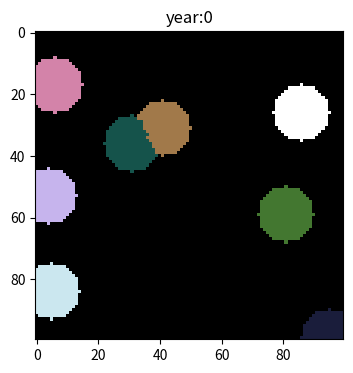
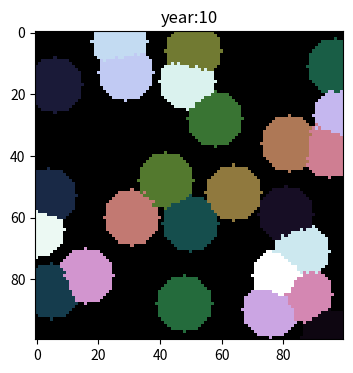
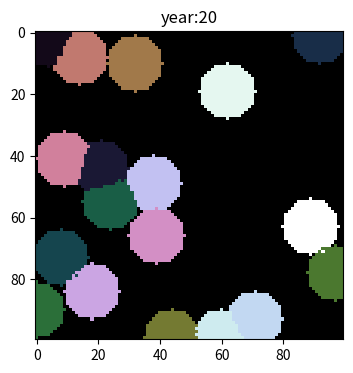
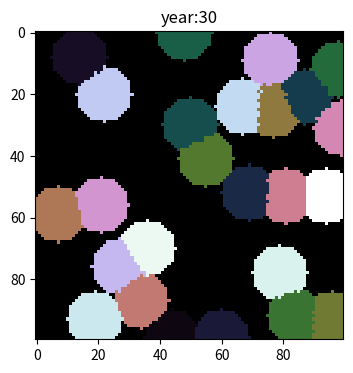
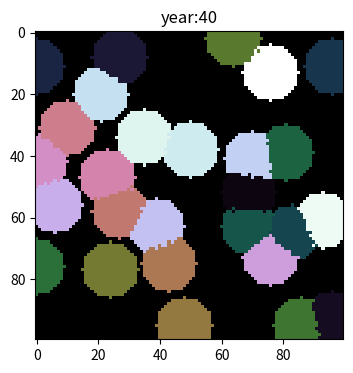
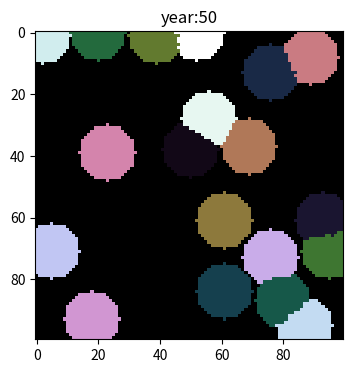
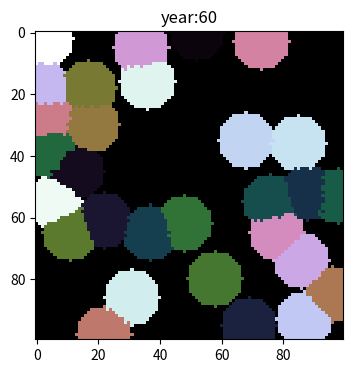
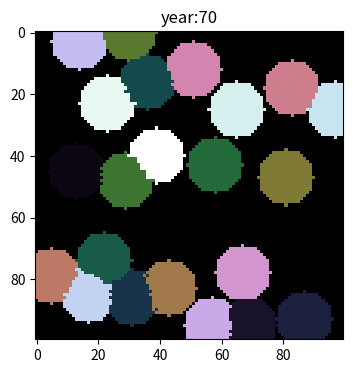
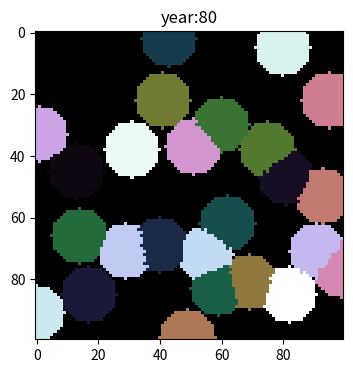
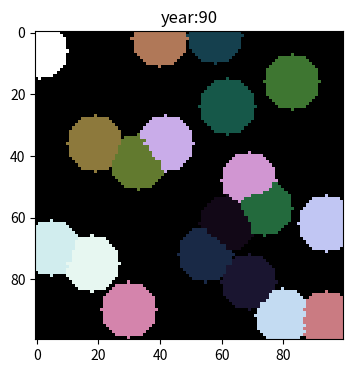
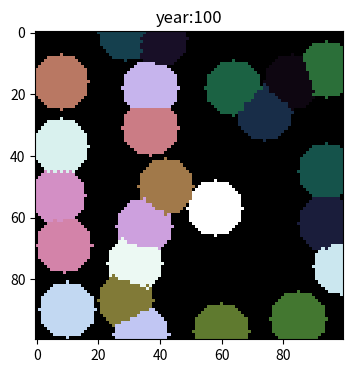

Source code (Python) for these figures, in order: (Note: this script raises an exception after producing the figures.)
# -*- coding: utf-8 -*-

import pandas as pd
import numpy as np
import random
import matplotlib.pyplot as plt
import seaborn as sns
from scipy.stats import rankdata

#______________________________________________________________________________

# POPULATION CLASS

class Population():
    
    def __init__(self, inds, sex):

        self.pop_dict = {}
        
        for i in range(len(inds)):
            self.pop_dict[inds[i]] = {
                    "father": 0,
                    "mother": 0,
                    "offspring": [],
                    "sex": sex[i],
                    "territory": None,
                    "life_history": "floater", 
                    "num_subordinates": None,
                    "quality": None,
                    "fitness": 1.0,
                    "year": 0 
                }
            
    # return indivindual dict when ind is called
    def __getitem__(self, ind):
        return self.pop_dict[ind]
    
    # get number of indivinduals in population
    def pop_size(self):
        return len(self.pop_dict)
    
    # get all inds
    def get_inds(self):
        return self.pop_dict.keys()
    
    def get_dict(self):
        return self.pop_dict
    
    # add indiviudals to tree
    def add(self, father, mother, ind, sex, fitness, territory, year, num_subordinates, quality):
        self.pop_dict[father]["offspring"].append(ind) 
        self.pop_dict[mother]["offspring"].append(ind) 
        self.pop_dict[ind] = {
            "father": father,
            "mother": mother,
            "offspring": [],
            "sex": sex,
            "territory": territory,
            "life_history": "fledgling", 
            "num_subordinates": num_subordinates,
            "quality": quality,
            "fitness": fitness,
            "year": year 
            }

    # remove individual from population
    def remove(self, ind):
        self.pop_dict.pop(ind)
            
    def update_life_history(self, ind, life_history, territory=None):
        self.pop_dict[ind]["territory"] = territory
        self.pop_dict[ind]["life_history"] = life_history
        
    def get_actions(self, ind):
        
        sex = self.pop_dict[ind]["sex"]
        life_history = self.pop_dict[ind]["life_history"]
        
        if sex == "male":
                
            if life_history == "fledgling":               
                actions = ["request_subordinate", "disperse"]
                
            elif life_history == "subordinate":
                actions = ["compete_primary", "disperse", "nothing"]
                    
            elif life_history == "floater":
                actions = ["compete_primary", "request_subordinate", "establish_territory", "nothing"]
           
            else: # primary
                actions = ["nothing"]
                
        else: # female 
                
            if life_history == "fledgling":               
                actions = ["request_subordinate", "disperse"]
                
            elif life_history == "subordinate":
                actions = ["compete_primary", "disperse", "nothing"]
                    
            elif life_history == "floater":
                actions = ["compete_primary", "request_subordinate", "nothing"]
                
            else: # primary
                actions = ["nothing"]
        
        return actions
        
#______________________________________________________________________________

# KINSHIP CLASS

class Kinship():
    def __init__(self, pop, min_kinship):
        inds = pop.get_inds()
        pop_size = pop.pop_size()
        self.pop = pop
        initial = np.tile(0.0625, (pop_size,pop_size))
        np.fill_diagonal(initial, 1.0)
        self.matrix = pd.DataFrame(initial, columns=(inds), index=(inds))
    
        self.min_kinship = min_kinship
    
    def update(self):

        # remove outdated indiviudals 
        self.remove_outdated()
        
        # get lists of individuals
        old_inds = list(self.matrix.columns)
        new_inds = list(set(self.pop.get_inds()).difference(set(old_inds)))
        all_inds = old_inds + new_inds
        size = len(all_inds)
        
        # crate empty dataframe
        new_matrix = pd.DataFrame(np.tile(0.0, (size,size)), columns=(all_inds), index=(all_inds))
        
        # add values for old_inds
        new_matrix.loc[old_inds, old_inds] = self.matrix.values

        # calculate kinship of new cohort 
        for ind in new_inds:
            
            mother = self.pop[ind]["mother"]
            father = self.pop[ind]["father"]

            # kinship 
            new_matrix.loc[:, ind] = (0.5 * new_matrix[mother]) + (0.5 * new_matrix[father]) # column
            new_matrix.loc[ind] = new_matrix.loc[:, ind] # row
            new_matrix.loc[ind, ind] = 1.0 
                
        # update matrix
        self.matrix = new_matrix.round(4)

    def return_df(self):
        return self.matrix
        
    def remove_outdated(self):
        inds = self.matrix.columns
        current_inds = self.pop.get_inds()
        common_inds = list(set(inds) & set(current_inds))
        
        # list all parents 
        parents = set()
        for ind in pop.get_inds():
            parents.add(pop[ind]["mother"])
            parents.add(pop[ind]["father"])
            
        # for each individual in the matrix
        for ind in inds:
            
            # if indiviudal is not currently in the population
            if not ind in current_inds:
                
                # if individual is not the mother or father of any living indiviual
                if not ind in parents:
                
                    # if it has a maximum kinship of less than the minimum to living individuals
                    ind_kinship = self.matrix[ind][self.matrix[ind] < 1.0]
                    ind_kinship = ind_kinship.loc[common_inds]
                    if max(ind_kinship) < self.min_kinship:
                        
                        # remove the row and column of the individual
                        self.matrix.drop(columns=ind, inplace=True)
                        self.matrix.drop(index=ind, inplace=True)

#______________________________________________________________________________

# TERRITORY CLASS
     
class TerritoryMap():
    def __init__(self, pop, grid, diameter, min_quality):
        self.pop = pop
        self.dims = grid.shape
        self.territory_map = None
        self.distance = None
        self.diameter = diameter
        self.min_quality = min_quality
        self.territory_dict = {}        
    
    def __getitem__(self, territory):
        return self.territory_dict[territory]

    def get_territories(self):
        return self.territory_dict
    
    def create_territory(self, primary_male, center):

        # track success of territory creation
        success = False
        
        centers = []
        
        for territory in self.territory_dict:
            centers.append(self.territory_dict[territory]["center"])
                    
        # check if this is the first territory 
        if len(self.territory_dict) > 0:
            distances = np.linalg.norm(np.array(centers) - center, axis=1) # euclidian distances
            territory = max(self.territory_dict.keys())+1
        else:
            # first territory 
            distances = np.array((self.diameter))
            territory = 1
        
        if np.min(distances) >= self.diameter/2: 
                        
            # check territory size
            new_territory = {
                "territory": territory,
                "center": center
                }
            
            if self.update(new_territory)["quality"] >= self.min_quality:                 

                # add territory
                self.territory_dict[new_territory["territory"]] = {
                    "primary_male": primary_male,
                    "primary_male_competition": [],
                    "primary_female": None,
                    "primary_female_competition": [],
                    "center": center,
                    "subordinates": [], 
                    "subordinate_request": [],
                    "fledglings": [],
                    "size": None,
                    "quality": None,
                    "distance_map": None
                    }
                
                self.pop.update_life_history(primary_male, "primary", new_territory["territory"])
                
                # territory creation was succeful
                success = True
                
                self.update()
        
        return success
    
    def update(self, new_territory = None):

        # if new_territory == None, this update is considered as a test, casuing the function to return the size and quality of the updated territory rather than update the class variables
        centers = []
        territories = []
        distance_maps = [] 
        
        # get inds with teritories
        if len(self.territory_dict) > 0:     
            for territory in self.territory_dict.keys():
                centers.append(self.territory_dict[territory]["center"])
                territories.append(territory)
                distance_maps.append(self.territory_dict[territory]["distance_map"])
        
        if new_territory != None:
            territories.append(new_territory["territory"])
            centers.append(new_territory["center"])
            distance_maps.append(None)
            
        # create array
        proximity = np.tile(0, (self.dims[0], self.dims[1], len(territories)+1))

        coordinates = np.stack(np.indices(self.dims), axis=-1).reshape(-1,2)

        for center, i, distance_map, territory in zip(centers, range(len(centers)), distance_maps, territories):
            if distance_map is None:
                new_distance_map = (self.diameter/2) - np.linalg.norm(coordinates - center, axis=1).reshape(self.dims)
                proximity[:, :, i+1] = new_distance_map
                if not new_territory is None:
                    if territory != new_territory["territory"]:
                        self.territory_dict[territory]["distance_map"] = new_distance_map.copy()
            else: 
                proximity[:, :, i+1] = self.territory_dict[territory]["distance_map"].copy()

        # get maxima for each x,y value across z axis
        max_proximity = proximity.max(axis=2, keepdims=True)

        # get mask for all x,y values equal to the maxima that are not equal to 0
        max_mask = np.logical_and(proximity == max_proximity, np.repeat((max_proximity != 0), proximity.shape[2], axis=2))
        
        # select teritory claims by randomly assigning numbers to all coordinates equal to the x,y maxima
        territory_map = np.argmax(np.where(max_mask, np.random.random(max_mask.shape), -1), axis=2)
        
        # convert to territory 
        territories = np.array([0]+territories)  
        territory_map = territories[territory_map]    

        if new_territory != None:
            return {
                "size": np.sum(territory_map == new_territory["territory"]),
                "quality": np.sum((territory_map == new_territory["territory"]) * territory_map),
                "territory_map": territory_map
                }

        else:
            self.territory_map = territory_map
            
            for territory in self.territory_dict.keys():
                self.territory_dict[territory]["size"] = np.sum(self.territory_map == territory)
                self.territory_dict[territory]["quality"] = np.sum((self.territory_map == territory) * territory_map)
                self.territory_map = territory_map

    def check_territories(self):
        for territory in self.territory_dict.keys():
            if not self.territory_dict[territory]["quality"] >= self.min_quality: 
                self.remove_territory(territory)

    def remove_territory(self, territory):
        self.territory_dict.pop(territory)
        
    def request_subordinate(self, ind, territory):
        self.territory_dict[territory]["subordinate_request"].append(ind)

    def add_subordinate(self, ind, territory):
        self.pop.update_life_history(ind, "subordinate", territory)

    def remove_subordinate(self, ind):
        self.pop.update_life_history(ind, "floater")

    def compete_primary(self, ind, sex, territory):
        if sex == "male":
            self.territory_dict[territory]["primary_male_competition"].append(ind)
        else: # female
            self.territory_dict[territory]["primary_female_competition"].append(ind)
            
    def decide_primary(self, territory, sex):
        
        new_primary = None
        
        if sex == "male":
            if len(self.territory_dict[territory]["primary_male_competition"]) > 0:
                # age based competition, competing male with max age wins
                ages = []
                for ind in self.territory_dict[territory]["primary_male_competition"]:
                    ages.append(year - pop[ind]["year"])    
                
                new_primary = self.territory_dict[territory]["primary_male_competition"][np.argmax(ages)]
            
        else: # female
            if len(self.territory_dict[territory]["primary_female_competition"]) > 0:
                # the winning female is chosen uniformly randomly between competing females
                new_primary = random.choice(self.territory_dict[territory]["primary_female_competition"])
            
        # if a new primary is chosen
        if not new_primary is None:

            # update life history and territory of individual
            pop.update_life_history(new_primary, "primary", territory)
            
    def sync_territories(self, inds):
                
        self.reset_territory_inds()
        
        for ind in inds:
                        
            # get individual territory information from pop
            territory = self.pop[ind]["territory"]
            sex = self.pop[ind]["sex"]
            life_history = self.pop[ind]["life_history"] 
            
            # if territory exists
            if self.pop[ind]["territory"] in self.territory_dict.keys():
                
                territory = self.territory_dict[self.pop[ind]["territory"]]

                if life_history == "fledgling":
                    territory["fledglings"].append(ind)
                
                if life_history == "subordinate":
                    territory["subordinates"].append(ind)
                
                elif life_history == "primary":
                    if sex == "male":
                        territory["primary_male"] = ind
                    else:
                        territory["primary_female"] = ind

            else:
                
                # set ind territory to None
                self.pop[ind]["territory"] = None
                
                # become floater
                self.pop[ind]["life_history"] = "floater"
                
    def reset_territory_competitions(self):
        for territory in self.territory_dict:
            self.territory_dict[territory]["primary_male_competition"] = []
            self.territory_dict[territory]["primary_female_competition"] = []
            self.territory_dict[territory]["subordinate_request"] = []

    def reset_territory_inds(self):
        for territory in self.territory_dict:
            self.territory_dict[territory]["primary_male"] = None
            self.territory_dict[territory]["primary_female"] = None
            self.territory_dict[territory]["subordinates"] = []
            self.territory_dict[territory]["fledglings"] = []          

#______________________________________________________________________________

# CREATE DATASETS

output_path = "output/"
filename_start = "data_"

# tracks reward for individuals
fitness_df = {}

# tracks mean_kinship
kinship_df = []

# tracks individuals
ind_df = []

# tracks territories that exist each generation 
territory_df = []

# for plotting territory
colour_dict = {0: 0}

#______________________________________________________________________________

# INITIALISE SIMULATION

# ploting years
# the territory map will be plotted every ... years
plot_years = 10

# parameters
year, years = 0, 100
init_pop_size = 100
init_sex_ratio = 0.5
carrying_capacity = 100 # number of individuals
quality_map = np.tile(1, (100,100))
quality_map[100:200, 400:600] = 2
total_quality = np.sum(quality_map)
quality_map = np.divide(np.tile(carrying_capacity, (quality_map.shape)), total_quality)
min_kinship = 0.25

# changable parameters 
diameter = 20 # max diameter of territories. Must allow for at least min_quality to be possible
min_quality = 3 # minimum quality of a territory, determining the minimum carrying capacity. must be greater than 3
benefit_territory_quality = 0.01 
benefit_subordinates = 0.05

age_fitness_dict = {
    0: 0.8,
    1: 0.8, 
    2: 0.8,
    3: 0.8,
    4: 0.8,
    5: 0.8,
    6: 0.8,
    7: 0.8,
    8: 0.8,
    }

life_history_fitness_dict = {
    "fledgling": 0.8, 
    "primary": 0.8, # primary higher than subordinate
    "subordinate": 0.8, # subordinate higher than floater
    "floater": 0.7
    }

# population    
sex = ["female"]*init_pop_size
n_males = int(init_pop_size*init_sex_ratio)
sex[0:n_males] = ["male"] * n_males
inds = list(range(init_pop_size))

pop = Population(inds, sex)
pop_dict = pop.get_dict()

# kinship
kinship = Kinship(pop, min_kinship)
kinship.update()

# territory
territory_map = TerritoryMap(pop, quality_map, diameter, min_quality)
territory_dict = territory_map.get_territories()


for ind, sex in zip(inds, sex):
    fitness_df[ind] = {"ind": ind,
                       "sex": sex,
                       "fitness": 0}

#______________________________________________________________________________

# RUN SIMULATION

surviving = True

while year <= years and surviving:
        

#______________________________________________________________________________

# ACTION

    territory_map.reset_territory_competitions()
    territory_map.sync_territories(pop.get_inds())

    for ind in pop.get_inds():
                                
        actions = pop.get_actions(ind)
        
        #======================================================================
        # INDIVIDUAL AI MODEL REPLACES THIS SECTION         
        
        # AI model may have to select a territory or center to complete action
        territories = list(territory_dict.keys())
        center = (np.random.randint(0,quality_map.shape[0]), np.random.randint(0,quality_map.shape[1]))
        
        # if no territories exist
        if len(territories) == 0:
            while True:
                try:
                    actions.remove("compete_primary")
                except ValueError:
                    break
            while True:
                try:
                    actions.remove("request_subordinate")
                except ValueError:
                    break
        else:
            territory = np.random.choice(territories)
        
        # select action
        action = random.choice(actions) # AI action model would go here 
       
        #======================================================================
        
        sex = pop[ind]["sex"]
        
        if action == "disperse":
            pop.update_life_history(ind, "floater")
            
        elif action == "request_subordinate":   
            territory_map.request_subordinate(ind, territory)
            # adds the indiviudal to a list of competing individuals for a primary position in a territory
            
        elif action == "compete_primary":
            territory_map.compete_primary(ind, sex, territory)
            # adds the indiviudal to a list of competing individuals for a primary position in a territory
            
        elif action == "establish_territory":
            success = territory_map.create_territory(ind, center) 
            # success contains a boolean value indicating if the creation of the territory was succesful
            # a loop could be created to attempt creating a different territory if an attempt was unsuccesful due to the location
            # be careful as creating a territory may not always be possbile!            
            
    # update territory map
    territory_map.update() # update territory map
    territory_map.check_territories() # remove territories without the required habitat quality

#______________________________________________________________________________

# PRIMARY AND SUBORDINATE COMPETITION

    territory_map.sync_territories(pop.get_inds())
    
    unclaimed_territories = []

    for territory in territory_dict:
        
        # territory quality        
        quality = territory_map[territory]["quality"]

        territory_map[territory]["fledglings"] = []
        
        primary_male = territory_map[territory]["primary_male"]
        primary_female = territory_map[territory]["primary_female"]
        subordinates = territory_map[territory]["subordinates"]

        # if primary male has died, males compete for primary position
        if primary_male is None:
            territory_map.decide_primary(territory, "male")
        
        # if primary female has died, females compete for primary position
        if primary_female is None:
            territory_map.decide_primary(territory, "female")
                                
        # if territory has neither a primary male nor a priamry female
        if primary_female is None and primary_male is None:
            # remove territory 
            unclaimed_territories.append(territory)
            
        # if territory has both a primary male and primary female
        elif (not primary_female is None) and (not primary_male is None):

            evicted_subordinates = []
            new_subordinates = []            

            #======================================================================
            # EVICT SUBORDINATES 
            # INDIVIDUAL AI MODEL REPLACES THIS SECTION
            # subordinates may be evicted by either the primary male or primary female
            # this will likely be influenced by the territory quality, current number of subordinates, and relatedness
            
            for ind in territory_map[territory]["subordinates"]:
                male_choice = random.choices((True,False), weights=(0.7, 0.3))
                female_choice = random.choices((True,False), weights=(0.7, 0.3))
                if male_choice or female_choice:
                    evicted_subordinates.append(ind)            
            
            
            # ACCEPT NEW SUBORDINATES 
            # INDIVIDUAL AI MODEL REPLACES THIS SECTION
            # primary_male and primary_female choose if individual can assist, becoming a subordinate
            # this will likely be influenced by the territory quality, current number of subordinates, and relatedness
        
            for ind in territory_map[territory]["subordinate_request"]:
                male_choice = random.choices((True,False), weights=(0.3, 0.7))
                female_choice = random.choices((True,False), weights=(0.3, 0.7))
                if male_choice and female_choice:
                    new_subordinates.append(ind)
                    
            #======================================================================

            # evict chosen subordinates
            for ind in evicted_subordinates:
                territory_map.remove_subordinate(ind)
            
            # add chosen subordinates
            for ind in new_subordinates:
                territory_map.add_subordinate(ind, territory)
    
    for territory in unclaimed_territories:
        territory_map.remove_territory(territory)
        
#______________________________________________________________________________

# REPRODUCTION
    
    territory_map.sync_territories(pop.get_inds())
    
    for territory in territory_dict:

        primary_male = territory_map[territory]["primary_male"]
        primary_female = territory_map[territory]["primary_female"]
        subordinates = territory_map[territory]["subordinates"]
                
        # if territory has both a primary male and primary female
        if (not primary_female is None) and (not primary_male is None):

            # get female subordinates
            female_subordinates = []
            for subordinate in subordinates:
                if pop[subordinate]["sex"] == "female":
                    female_subordinates.append(subordinate)

            # list of all females who will produce offspring 
            reproducing_females = [primary_female]

            #======================================================================
            # ALLOW SUBORDINATE REPRODUCTION
            # INDIVIDUAL AI MODEL REPLACES THIS SECTION    
            # primary_male and primary_female choose if subordinate female can reproduce (both must approve)
            # reproducing_females must contain a list of all females in the territory who will reproduce 
                
            for subordinate in female_subordinates:
                male_choice = random.choices((True,False), weights=(0.2, 0.8))
                female_choice = random.choices((True,False), weights=(0.2, 0.8))
                if female_choice and male_choice:
                    reproducing_females.append(subordinate)
                    
            #======================================================================
                    
            # get number of subordinates 
            number_of_subordinates = len(subordinates)
                
            # REPRODUCTION
            for female in reproducing_females:
            
                new_ind = max(pop.get_inds())+1
                                
                sex = random.choice(("male", "female"))                

                pop.add(primary_male, 
                        female, 
                        new_ind, 
                        sex, 
                        1.0, 
                        territory, 
                        year, 
                        quality, 
                        number_of_subordinates)

#______________________________________________________________________________

# SURVIVAL

    for ind in list(pop.get_inds()):
        if year - pop[ind]["year"] > 8 : 
            pop.remove(ind)

    territory_map.sync_territories(pop.get_inds())
    
    fitness = carrying_capacity / len(pop.get_inds())
    
    fitness = min(fitness, 1.0)
    fitness = max(fitness, 0.0)
    
    # dead
    for ind in list(pop.get_inds()):
        if random.choices((True, False), weights=(1-fitness, fitness))[0]:            
            pop.remove(ind)
            
    if len(pop.get_inds()) == 0 or len(territory_map.territory_dict) == 0:
        surviving = False
   
#______________________________________________________________________________

# RECORD DATA

    # plot territory map
    if year % plot_years == 0:
        
        # get map
        image = territory_map.territory_map.copy()
        
        # rank data
        image = rankdata(image, method="dense")
        
        # reshape
        image = image.reshape(territory_map.territory_map.shape)
        
        # plot
        plt.figure(figsize=(4,4))
        plt.imshow(image, cmap=sns.color_palette("cubehelix", as_cmap=True), origin="upper", interpolation="nearest")
        plt.title("year:" + str(year))
        plt.show()
        
    # update kinship
    kinship.update()
    
    # add new individuals to fitness_df
    for ind in pop.get_inds():
        if pop[ind]["life_history"] == "fledgling":

            fitness_df[ind] = {"ind": ind,
                               "sex": pop[ind]["sex"],
                               "fitness": 0}
    
    # update new individuals
    for ind in pop.get_inds():
        if pop[ind]["life_history"] == "fledgling":

            # dataset of relatives with greater kinship than the minimum threshold
            relatives = kinship.matrix[ind][kinship.matrix[ind] >= min_kinship]
            
            for i in relatives.index:
                fitness_df[i]["fitness"] += relatives.loc[i].copy()
                
    # tracks mean_kinship
    kinship_df.append({"year": year, 
                      "mean_kinship": np.mean(kinship.matrix)})

    # tracks inds within the population
    for ind in pop.get_inds():
        ind_df.append({"year": year,
                       "ind": ind,
                       "age": year - pop[ind]["year"],
                       "sex": pop[ind]["sex"],
                       "life_history": pop[ind]["life_history"],
                       "territory": pop[ind]["territory"]})


    # tracks territories that exist each generation 
    for territory in territory_map.territory_dict:
        territory_df.append({"year": year,
                             "territory": territory,
                             "quality": territory_map[territory]["quality"],
                             "num_subordinates": len(territory_map[territory]["subordinates"]),
                             "num_fledglings": len(territory_map[territory]["fledglings"]),
                             "size": territory_map[territory]["size"]})
    

#______________________________________________________________________________

    print("year:", year, "  population size:", len(pop.get_inds()), "  territory count:", len(territory_map.territory_dict))
        
    if len(pop.get_inds()) == 0 or len(territory_map.territory_dict) == 0:
        surviving = False
        print("Population died at year", year, "with", len(pop.get_inds()), "individuals", "and", len(territory_map.territory_dict), "territories")

    year += 1

print("Simulation ended!")
        
#______________________________________________________________________________

# SAVE DATASETS

for df, name in zip([fitness_df.values(), ind_df, territory_df], ["fitness.csv", "population.csv", "territory.csv"]):
    print("writing", name, "to", output_path)
    pd.DataFrame.from_dict(df).to_csv(output_path + name, index = False)
